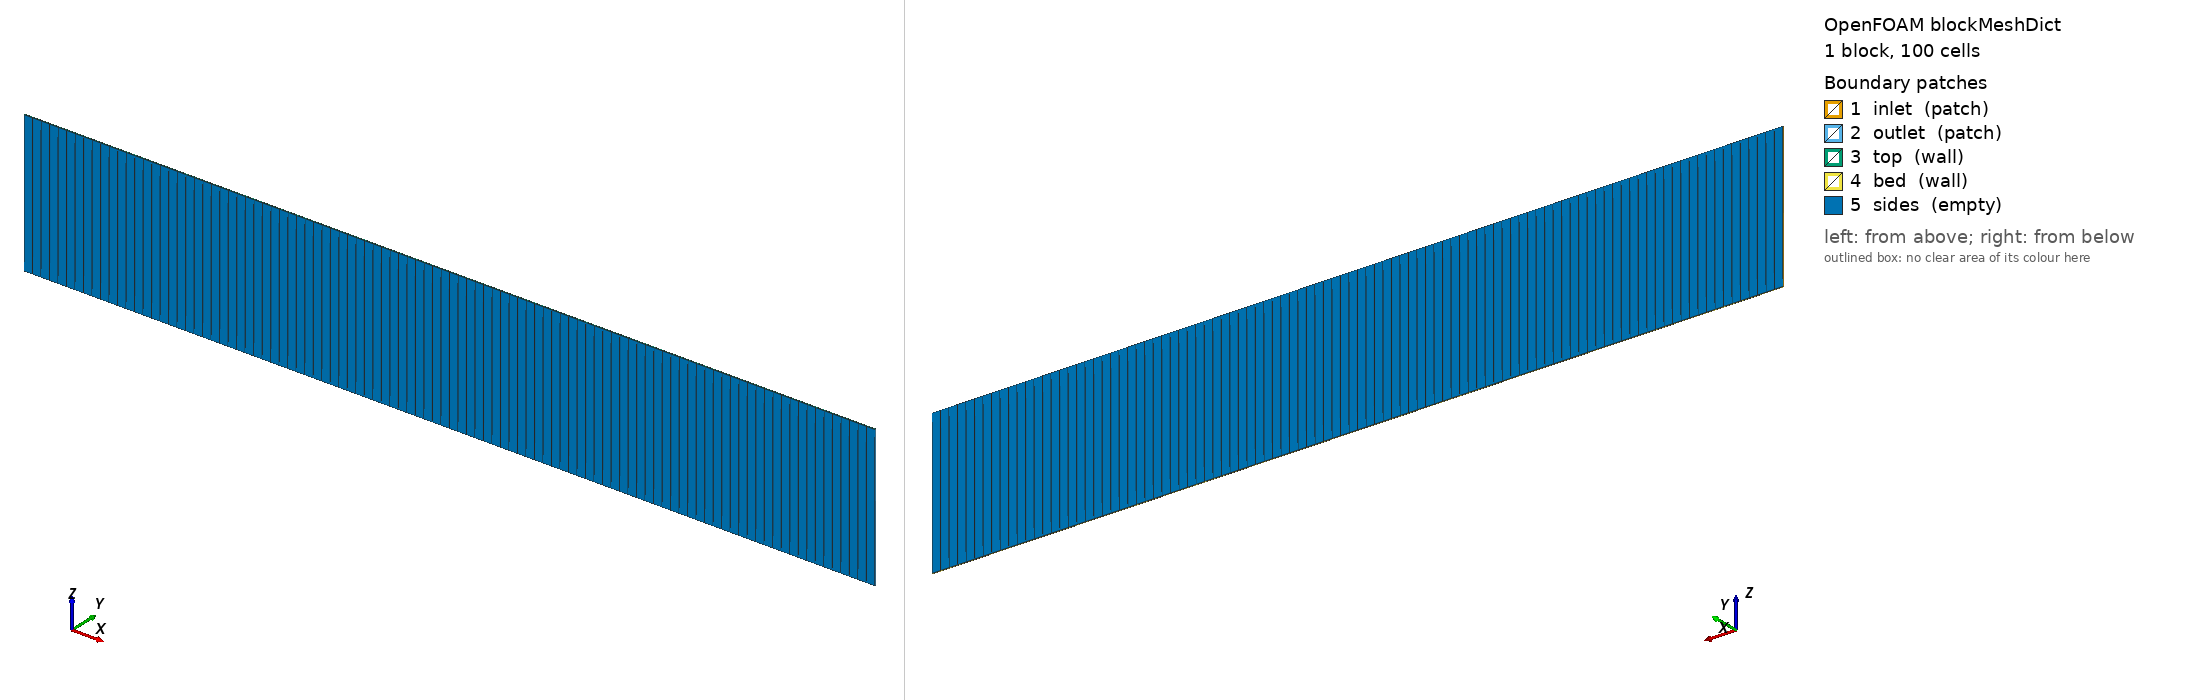

OpenFOAM case: the mesh blockMesh builds from blockMeshDict, 1 block(s), 100 cells. Boundary patches (legend numbers): 1 inlet (patch), 2 outlet (patch), 3 top (wall), 4 bed (wall), 5 sides (empty). Left view from above one corner, right view from below the opposite corner. Boundary conditions: 0 field file(s) under 0/; 0 of 5 drawn patches have an entry in a shipped field file.

=== system/blockMeshDict ===
/*--------------------------------*- C++ -*----------------------------------*\
| =========                 |                                                 |
| \\      /  F ield         | OpenFOAM: The Open Source CFD Toolbox           |
|  \\    /   O peration     | Version:  v2406                                 |
|   \\  /    A nd           | Web:      www.OpenFOAM.com                      |
|    \\/     M anipulation  |                                                 |
\*---------------------------------------------------------------------------*/
FoamFile
{
    version     2.0;
    format      ascii;
    class       dictionary;
    object      blockMeshDict;
}
// * * * * * * * * * * * * * * * * * * * * * * * * * * * * * * * * * * * * * //

scale 1;

// channel dimensions
Hz             1.;
Lx             6.;
dy             0.01;

// dicretization
nx             100;
nz             1;

vertices        
(
    (0 0 0)  // 0
    ($Lx 0 0)  // 1
    ($Lx $dy 0)  // 2
    (0 $dy 0)  // 3
    (0 0 $Hz)  // 4
    ($Lx 0 $Hz)  // 5
    ($Lx $dy $Hz)  // 6
    (0 $dy $Hz)  // 7
);

blocks
(
    // lower blocks
    hex (0 1 2 3 4 5 6 7) ($nx 1 $nz) simpleGrading (1 1 1)
);

edges
(
);

boundary
(
    inlet
    {
        type   patch;
        faces
            (
                (0 4 7 3)
            );
    }
    outlet
    {
        type   patch;
        faces
            (
                (1 2 6 5)
            );
    }
    top
    {
        type   wall;
        faces
            (
                (4 5 6 7)
            );
    }
    bed
    {
        type   wall;
        faces
            (
                (3 2 1 0)
            );
    }
    sides
    {
        type empty;
        faces
            (
                (0 1 5 4)
                (7 6 2 3)
            );
    }
);

mergePatchPairs
(
);

// ************************************************************************* //


=== system/controlDict ===
/*--------------------------------*- C++ -*----------------------------------*\
| =========                 |                                                 |
| \\      /  F ield         | OpenFOAM: The Open Source CFD Toolbox           |
|  \\    /   O peration     | Version:  v2406                                 |
|   \\  /    A nd           | Web:      www.OpenFOAM.com                      |
|    \\/     M anipulation  |                                                 |
\*---------------------------------------------------------------------------*/
FoamFile
{
    version     2.0;
    format      ascii;
    class       dictionary;
    location    "system";
    object      controlDict;
}
// * * * * * * * * * * * * * * * * * * * * * * * * * * * * * * * * * * * * * //

application     sedExnerFoam;

startFrom       latestTime;

startTime       0;

stopAt          endTime;

endTime         20;

deltaT          0.1;

writeControl    adjustableRunTime;

writeInterval   2;

purgeWrite      0;

writeFormat     ascii;

writePrecision  6;

timeFormat      general;

timePrecision   6;

runTimeModifiable on;

adjustTimeStep  on;

maxCo           0.8;

maxAlphaCo      0.3;

maxDeltaT       1e0;

libs
(
     "libroughWallFunctions.so"
);

functions
{
};

// ************************************************************************* //
